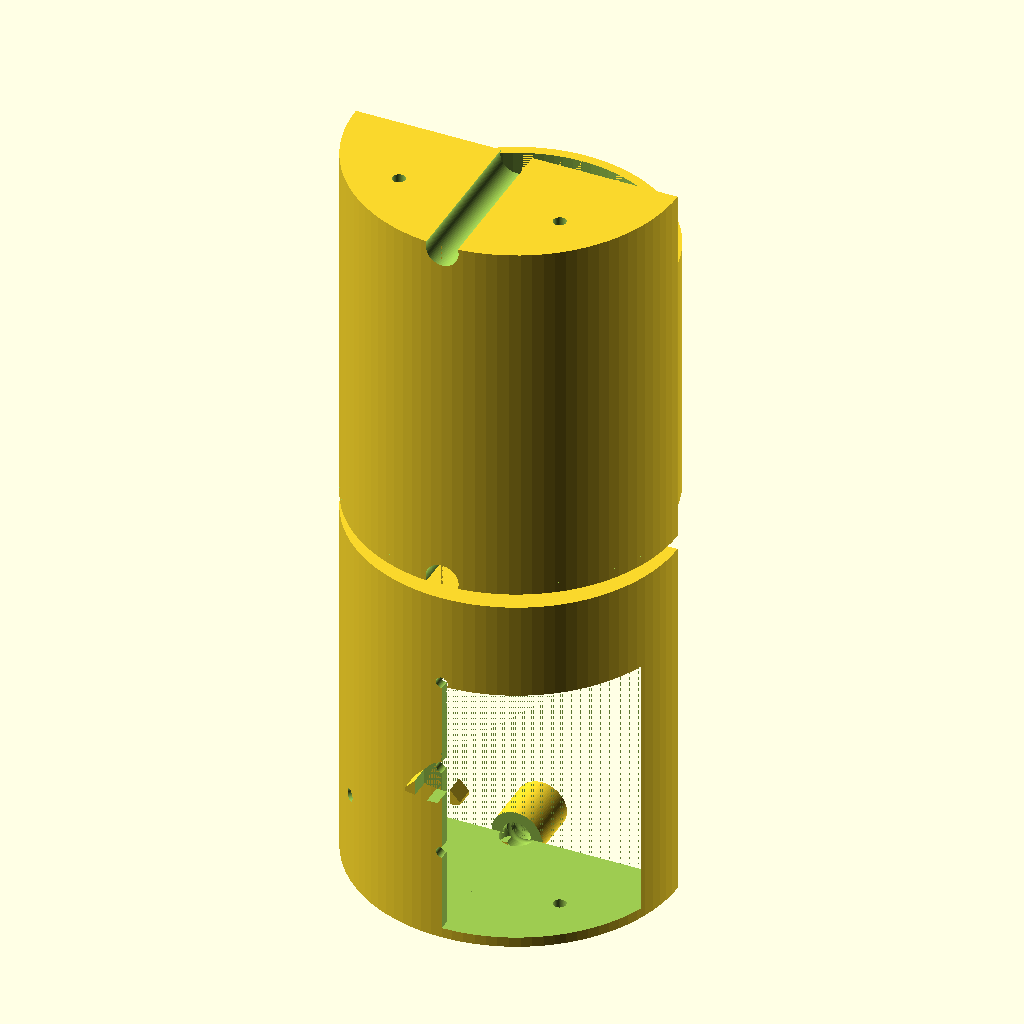
Cell 1: the model at its default parameters.
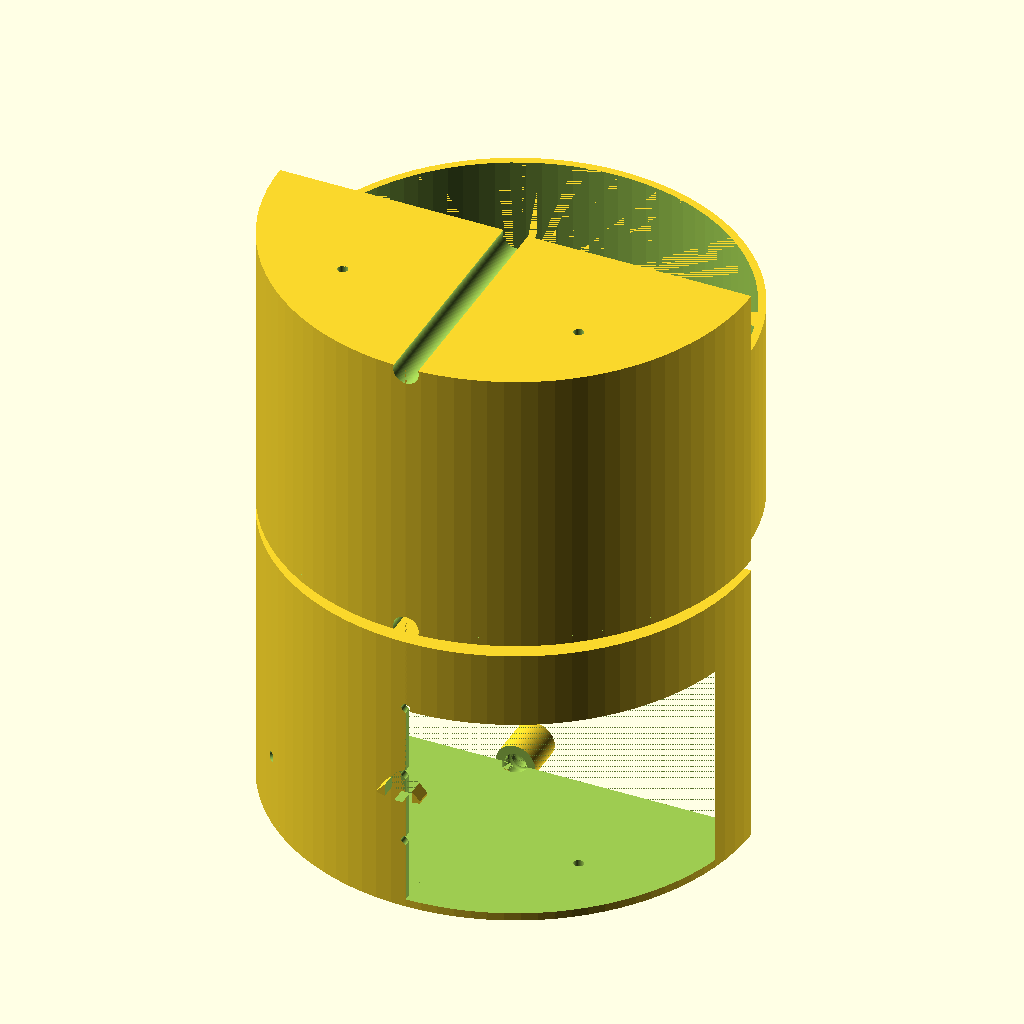
Cell 2 — trap_od set to 195.2, the other parameters unchanged.
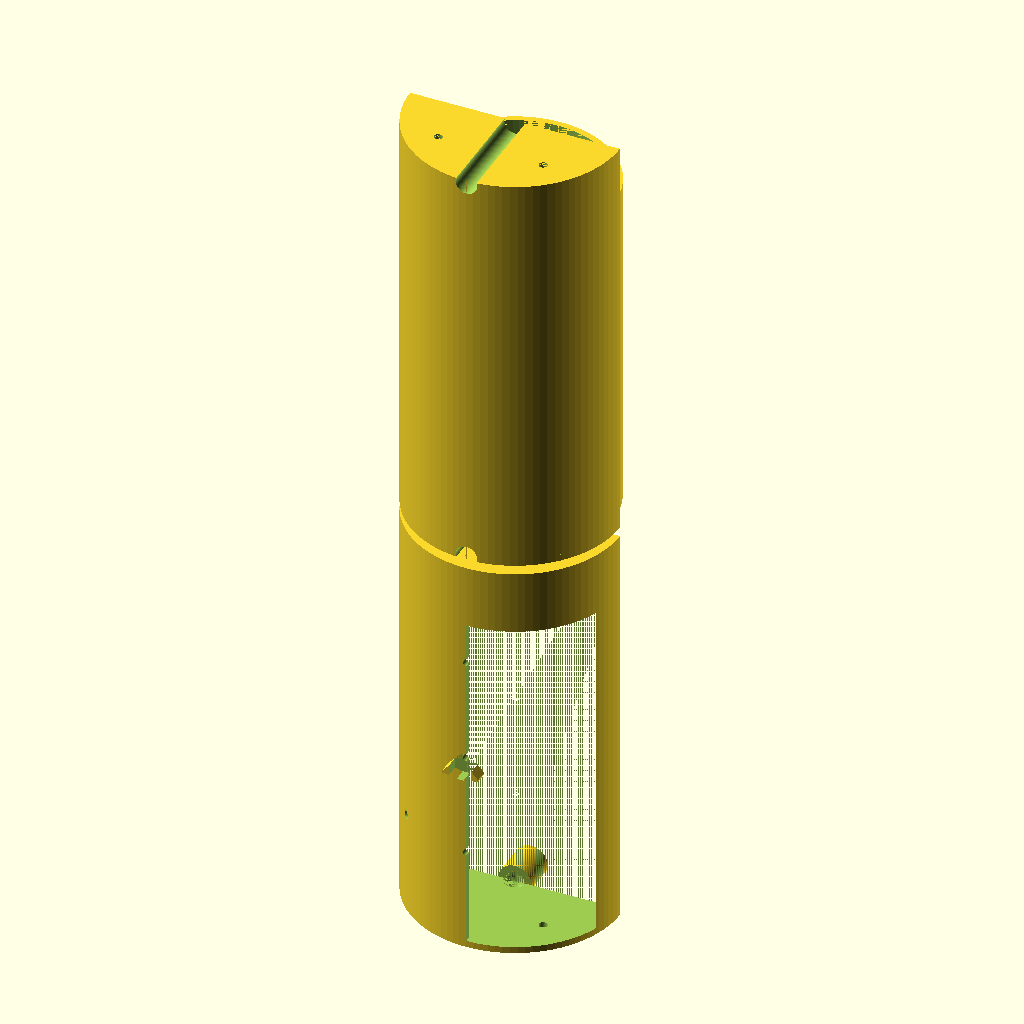
Cell 3: the same model with trap_length = 184.
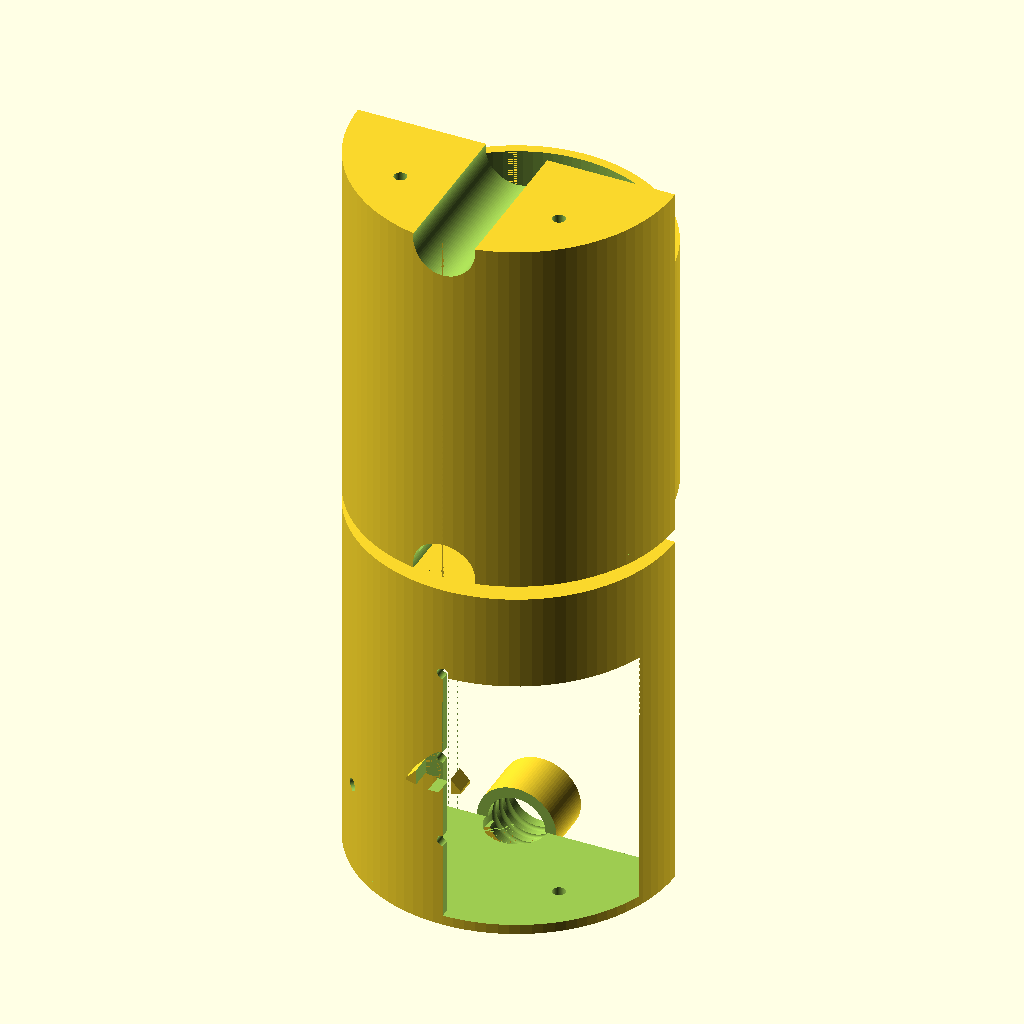
Cell 4: the same model with cable_od = 20.58.
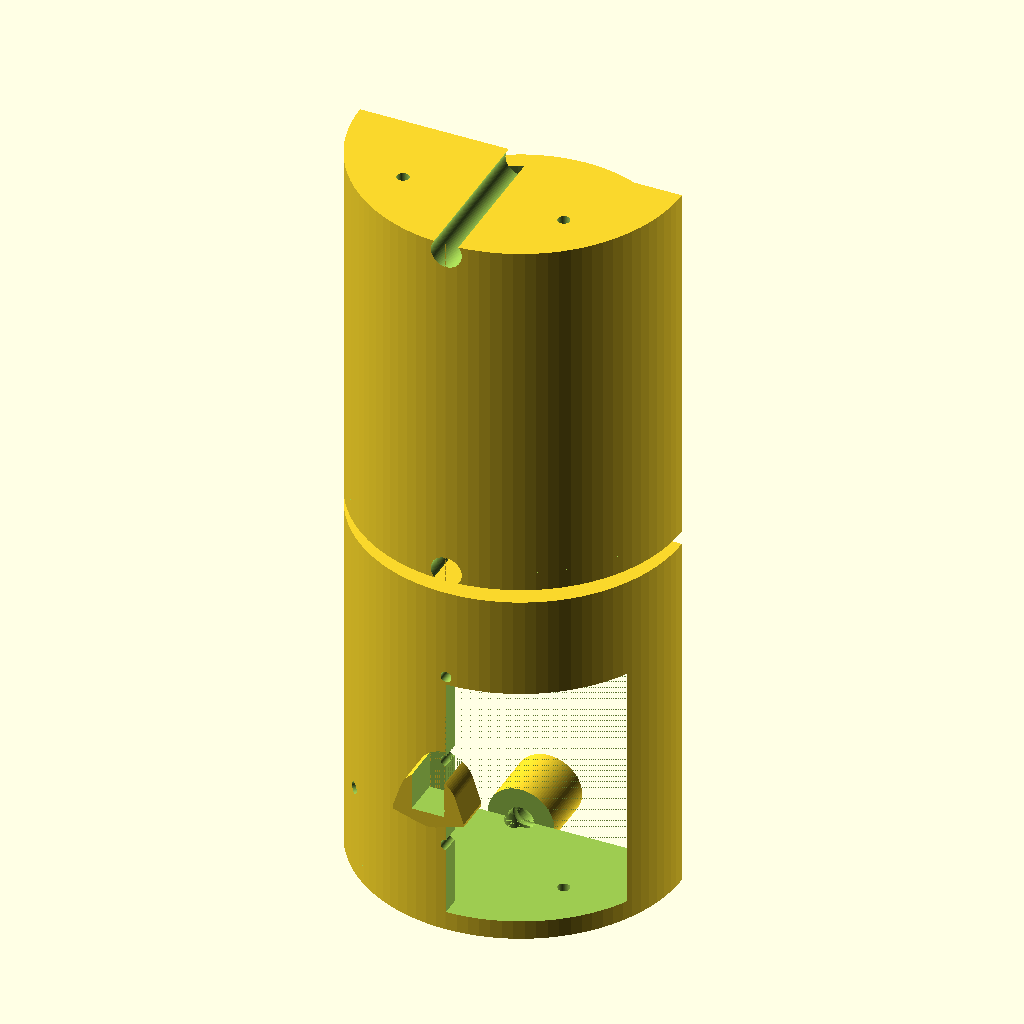
Cell 5: the same model with enc_wall = 7.
The same orthographic view direction (rotation 55°, 0°, 25°; colour scheme Cornfield) for every cell, with the view re-fitted per cell, so scale and position can differ between cells.
OpenSCAD source file antenna_gear/coax_traps/openscad/trap_enclosure.scad:
// ============================================================
// COAXIAL TRAP WEATHERPROOF ENCLOSURE
// Two-piece clamshell housing for wound coax trap
// UV-resistant, drain holes, compression seal lip
//
// Print settings:
//   Material:   ASA preferred (UV stable), PETG acceptable
//   Color:      Black (UV resistant pigment)
//   Infill:     40% gyroid
//   Walls:      4 perimeters (weather resistance)
//   Temp:       ASA 255/105 (enclosure mandatory to prevent warping)
//
// Hardware:
//   4x M4 x 20mm stainless hex bolts
//   4x M4 stainless nuts
//   4x M4 flat washers
//   Self-amalgamating tape for final seal (optional)
//
// Cable entry: two holes with strain relief grooves
// Mounting: 1x M6 saddle clamp slot for mast mounting
// ============================================================

/* [Trap Dimensions (from former)] */
// Trap wound outer diameter (former OD + 2*wall + cable_od)
trap_od         = 97.6;    // = 76 + 2*4 + 10.29 + 3 (clearance)

// Trap assembly length (total_length from former + flanges)
trap_length     = 92.0;    // from former calc

// Cable OD entering/exiting the trap
cable_od        = 10.29;   // RG-213

/* [Enclosure Parameters] */
// Wall thickness of enclosure
enc_wall        = 3.5;

// Lid overlap depth (clamshell joint)
lid_overlap     = 8.0;

// Clearance between trap OD and enclosure ID
clearance       = 3.0;

// Drain hole diameter (bottom of each half)
drain_d         = 4.0;

// Number of drain holes
drain_count     = 3;

/* [Cable Strain Relief] */
// Strain relief length
sr_length       = 15.0;

// Strain relief ID (squeeze fit on cable)
sr_id           = cable_od - 0.5;

/* [Mast Mounting Slot] */
// Saddle clamp slot width (U-bolt or hose clamp)
mount_slot_w    = 12.0;

// Saddle clamp slot depth
mount_slot_d    = 30.0;

// Position along length (center)
mount_pos       = trap_length / 2;

$fn = 96;

// ============================================================
// Derived dimensions
// ============================================================
enc_id          = trap_od + 2 * clearance;
enc_od          = enc_id + 2 * enc_wall;
enc_total_len   = trap_length + 2 * sr_length + 2 * enc_wall;

// ============================================================
// Cable strain relief port
// ============================================================
module strain_relief(length, od, id) {
    difference() {
        cylinder(d=od + 2*enc_wall, h=length);
        translate([0,0,-0.01])
            cylinder(d=id, h=length+0.02);
        // Grip grooves (3 rings spaced evenly)
        for (i=[1:3]) {
            translate([0, 0, i * length/4])
                rotate_extrude()
                    translate([id/2, 0, 0])
                        circle(r=1.2);
        }
    }
}

// ============================================================
// Lower half of enclosure (contains drain holes, mounting)
// ============================================================
module enc_lower() {
    difference() {
        union() {
            // Main body (half cylinder, open top)
            intersection() {
                cylinder(d=enc_od, h=enc_total_len);
                translate([-enc_od/2, -enc_od/2, 0])
                    cube([enc_od, enc_od/2, enc_total_len]);
            }
            // Cable ports (left)
            translate([0, 0, enc_wall])
                rotate([90, 0, 180])
                    strain_relief(sr_length + enc_wall, cable_od, sr_id);
            // Cable ports (right)
            translate([0, 0, enc_total_len - enc_wall])
                rotate([90, 0, 0])
                    strain_relief(sr_length + enc_wall, cable_od, sr_id);
            // Mast mounting boss
            translate([0, -enc_od/2, mount_pos + sr_length])
                rotate([90, 0, 0])
                    hull() {
                        cylinder(d=enc_wall*3, h=enc_wall*2);
                        translate([-mount_slot_w/2 - enc_wall, -enc_wall, 0])
                            cube([mount_slot_w + 2*enc_wall, 1, enc_wall*2]);
                    }
        }

        // Bore (inside)
        translate([0, -enc_od/2 - 0.01, enc_wall])
            cube([enc_id/2 + 0.01, enc_od/2 + 0.01, trap_length + 0.02]);
        // Full inner bore
        translate([0, 0, enc_wall])
            intersection() {
                cylinder(d=enc_id, h=trap_length);
                translate([-enc_id/2, -enc_id/2, 0])
                    cube([enc_id, enc_id/2 + 0.01, trap_length]);
            }

        // Bolt holes (4x M4, through flange)
        for (i = [0:3]) {
            a = i * 90 + 45;
            if (cos(a) < 0) {  // lower half only
                translate([enc_od/2 * cos(a), enc_od/2 * sin(a), enc_total_len/4])
                    rotate([0, 90, a])
                        cylinder(d=4.4, h=enc_wall*3, center=true);
            }
        }

        // Bolt holes at ends
        for (x = [-enc_od/4, enc_od/4]) {
            // Lower flange bolts
            translate([x, -enc_od/4, -0.01])
                cylinder(d=4.4, h=enc_wall+0.02);
            translate([x, -enc_od/4, enc_total_len - enc_wall - 0.01])
                cylinder(d=4.4, h=enc_wall+0.02);
        }

        // Drain holes (bottom)
        for (i = [1:drain_count]) {
            translate([0, 0, i * enc_total_len/(drain_count+1)])
                rotate([90, 0, 0])
                    cylinder(d=drain_d, h=enc_od);
        }

        // Mast clamp slot
        translate([-mount_slot_w/2, -enc_od, mount_pos + sr_length - 5])
            cube([mount_slot_w, enc_od/2, mount_slot_d]);

        // Cable through-holes at ends
        translate([0, 0, -0.01])
            cylinder(d=cable_od + 1, h=enc_wall + 0.02);
        translate([0, 0, enc_total_len - enc_wall - 0.01])
            cylinder(d=cable_od + 1, h=enc_wall + 0.02);
    }
}

// ============================================================
// Upper lid (snap/bolt closed over lower)
// ============================================================
module enc_upper() {
    translate([0, 0, enc_total_len + 5])
        mirror([0, 1, 0])
            difference() {
                union() {
                    // Upper half cylinder
                    intersection() {
                        cylinder(d=enc_od, h=enc_total_len);
                        translate([-enc_od/2, 0, 0])
                            cube([enc_od, enc_od/2, enc_total_len]);
                    }
                    // Overlap lip (mates with lower)
                    translate([0, 0, enc_wall])
                        difference() {
                            cylinder(d=enc_id - 0.4, h=trap_length);
                            translate([0,0,-0.01])
                                cylinder(d=enc_id - 2*enc_wall, h=trap_length+0.02);
                        }
                }

                // Inner bore
                translate([0, 0, enc_wall])
                    intersection() {
                        cylinder(d=enc_id, h=trap_length);
                        translate([-enc_id/2, 0, 0])
                            cube([enc_id, enc_id/2+0.01, trap_length]);
                    }

                // Bolt holes (matching lower)
                for (x = [-enc_od/4, enc_od/4]) {
                    translate([x, enc_od/4, -0.01])
                        cylinder(d=4.4, h=enc_wall+0.02);
                    translate([x, enc_od/4, enc_total_len - enc_wall - 0.01])
                        cylinder(d=4.4, h=enc_wall+0.02);
                }

                // Cable cutouts at ends (semi-circular)
                for (z = [enc_wall/2, enc_total_len - enc_wall/2]) {
                    translate([0, enc_od/2, z])
                        rotate([90, 0, 0])
                            cylinder(d=cable_od + 1, h=enc_od/2 + 1);
                }
            }
}

// ============================================================
// Assembly — print both parts, both on flat side down
// ============================================================
enc_lower();
enc_upper();

// ============================================================
// Dimension check
// ============================================================
echo(str("===== ENCLOSURE DIMENSIONS ====="));
echo(str("Enc OD:        ", enc_od, " mm"));
echo(str("Enc ID:        ", enc_id, " mm"));
echo(str("Total length:  ", enc_total_len, " mm"));
echo(str("Trap OD in:    ", trap_od, " mm"));
echo(str("Fits 200mm bed (each half): ", (enc_od <= 195) ? "YES" : "NO"));
echo(str("================================="));
Parameter table extracted from the source (name, type, default, range or options):
trap_od: number, default 97.6
trap_length: number, default 92
cable_od: number, default 10.29
enc_wall: number, default 3.5
lid_overlap: number, default 8
clearance: number, default 3
drain_d: number, default 4
drain_count: number, default 3
sr_length: number, default 15
mount_slot_w: number, default 12
mount_slot_d: number, default 30
